Run: headless pygame with SDL's dummy video driver; simulated clock (each Clock.tick advances the game by its frame time, no real sleeping); random seed 0; keys injected as events and as key.get_pressed() state; mouse plan: one left click at the window centre at the start of phase 2, then a move to the lower-right quarter at the start of phase 3.
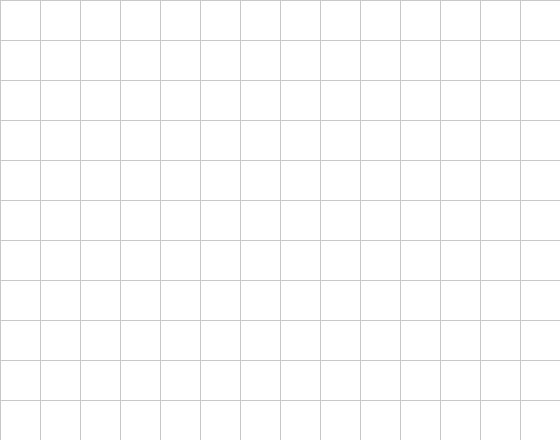
Frame 1 of 4 · flips 1–60 · no input
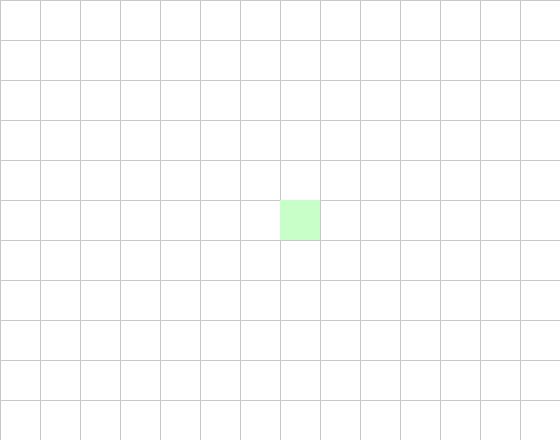
Frame 2 of 4 · flips 61–180 · clicked the window centre · tapped SPACE, RETURN · held RIGHT (→), D
Frame 3 of 4 · flips 181–300 · moved the mouse to the lower-right quarter · held DOWN (↓), S · screen unchanged from frame 2, image omitted
Frame 4 of 4 · flips 301–420 · held LEFT (←), A, UP (↑), W · screen unchanged from frame 3, image omitted

The pygame program that drew these frames:

import heapq
import math
import sys

import pygame

# Initialize Pygame
pygame.init()

# --------- Configuration Constants -----------
CELL_SIZE = 40  # size of one grid cell (in pixels)
GRID_COLS = 14  # number of columns in the grid
GRID_ROWS = 11  # number of rows in the grid
WIDTH, HEIGHT = CELL_SIZE * GRID_COLS, CELL_SIZE * GRID_ROWS  # window size in pixels
ENEMY_RADIUS = CELL_SIZE // 2
PATROL_RADIUS = CELL_SIZE // 2

# Colors
WHITE = (255, 255, 255)
BLACK = (0, 0, 0)
GRAY = (200, 200, 200)
RED = (255, 0, 0)
BLUE = (0, 0, 255)
GREEN = (0, 255, 0)
LIGHT_BLUE = (173, 216, 230)
LIGHT_GREEN = (200, 255, 200)

# --------- Set Up Display -----------
screen = pygame.display.set_mode((WIDTH, HEIGHT))
pygame.display.set_caption("Multiple Patrol Paths and Enemies")
clock = pygame.time.Clock()

# --------- Global Game State -----------
current_patrol_path = []  # the cells (as (col, row)) being defined right now
patrols = []  # list of finalized Patrol objects
target_cell = None  # the cell marked as enemy target (blue)
enemies = []  # list to hold enemy objects


# --------- Helper: Convert grid cell to pixel center -----------
def cell_center(cell):
    col, row = cell
    return col * CELL_SIZE + CELL_SIZE // 2, row * CELL_SIZE + CELL_SIZE // 2


# --------- A* Pathfinding Function -----------
def a_star(start, goal):
    """Computes a path from start to goal on an open grid using A*.
       Returns a list of cells (each a (col, row) tuple)."""

    def heuristic(a, b):
        return abs(a[0] - b[0]) + abs(a[1] - b[1])

    neighbors = [(1, 0), (-1, 0), (0, 1), (0, -1)]
    close_set = set()
    came_from = {}
    gscore = {start: 0}
    fscore = {start: heuristic(start, goal)}
    oheap = []
    heapq.heappush(oheap, (fscore[start], start))

    while oheap:
        current = heapq.heappop(oheap)[1]
        if current == goal:
            # Reconstruct path:
            data = []
            while current in came_from:
                data.append(current)
                current = came_from[current]
            data.append(start)
            data.reverse()
            return data

        close_set.add(current)
        for dx, dy in neighbors:
            neighbor = (current[0] + dx, current[1] + dy)
            if not (0 <= neighbor[0] < GRID_COLS and 0 <= neighbor[1] < GRID_ROWS):
                continue  # out of bounds
            tentative_g = gscore[current] + 1
            if neighbor in close_set and tentative_g >= gscore.get(neighbor, 0):
                continue
            if tentative_g < gscore.get(neighbor, float('inf')) or neighbor not in [item[1] for item in oheap]:
                came_from[neighbor] = current
                gscore[neighbor] = tentative_g
                fscore[neighbor] = tentative_g + heuristic(neighbor, goal)
                heapq.heappush(oheap, (fscore[neighbor], neighbor))
    return None  # no path found


# --------- Patrol Class -----------
class Patrol:
    def __init__(self, path, speed=100):
        # 'path' is a list of grid cells (col, row)
        self.path = path[:]  # make a copy of the path
        self.speed = speed  # pixels per second
        self.index = 0  # current index in the path
        self.progress = 0.0  # progress (0-1) along the current segment
        self.direction = 1  # 1 = forward along the list, -1 = backward
        self.pos = cell_center(self.path[0])

    def update(self, dt):
        if len(self.path) < 2:
            return  # nothing to patrol if only one cell
        next_index = self.index + self.direction
        # Reverse direction if at either end:
        if next_index < 0 or next_index >= len(self.path):
            next_index = self.index - self.direction
            if next_index < 0 or next_index >= len(self.path):
                return
        start_pos = cell_center(self.path[self.index])
        end_pos = cell_center(self.path[next_index])
        dx = end_pos[0] - start_pos[0]
        dy = end_pos[1] - start_pos[1]
        segment_length = math.hypot(dx, dy)
        if segment_length == 0:
            self.index = next_index
            self.progress = 0.0
            return
        # Increase progress along the segment:
        self.progress += self.speed * dt / segment_length
        if self.progress >= 1.0:
            self.index = next_index
            self.progress -= 1.0
            next_index = self.index + self.direction
            if next_index < 0 or next_index >= len(self.path):
                self.direction *= -1
                next_index = self.index + self.direction
                if next_index < 0 or next_index >= len(self.path):
                    print("ERROR")
                    self.progress = 0.0
                    self.pos = cell_center(self.path[self.index])
                    return
            start_pos = cell_center(self.path[self.index])
            end_pos = cell_center(self.path[next_index])
            dx = end_pos[0] - start_pos[0]
            dy = end_pos[1] - start_pos[1]
        # Update position by linear interpolation:
        self.pos = (start_pos[0] + dx * self.progress,
                    start_pos[1] + dy * self.progress)

    def draw(self, surface):
        # Optionally draw the patrol's complete path (as a green line)
        if len(self.path) > 1:
            points = [cell_center(cell) for cell in self.path]
            pygame.draw.lines(surface, GREEN, False, points, 3)
        # Draw the patrol itself as a red circle
        pygame.draw.circle(surface, RED, (int(self.pos[0]), int(self.pos[1])), PATROL_RADIUS)


# --------- Enemy Class -----------
class Enemy:
    def __init__(self, start_cell, target_cell, speed=80):
        self.start_cell = start_cell
        self.target_cell = target_cell
        self.speed = speed
        # Compute a route (list of grid cells) using A*
        self.path = a_star(start_cell, target_cell)
        if self.path is None or len(self.path) == 0:
            self.path = [start_cell]
        self.index = 0  # current index in the path
        self.progress = 0.0  # progress along the current segment
        self.pos = cell_center(self.path[0])

    def update(self, dt):
        if len(self.path) < 2:
            return  # no path or already at destination
        next_index = self.index + 1
        if next_index >= len(self.path):
            return  # reached destination; remain here.
        start_pos = cell_center(self.path[self.index])
        end_pos = cell_center(self.path[next_index])
        dx = end_pos[0] - start_pos[0]
        dy = end_pos[1] - start_pos[1]
        segment_length = math.hypot(dx, dy)
        if segment_length == 0:
            self.index = next_index
            self.progress = 0.0
            return
        self.progress += self.speed * dt / segment_length
        if self.progress >= 1.0:
            self.index = next_index
            self.progress -= 1.0
            if self.index >= len(self.path) - 1:
                self.pos = end_pos
                return
            start_pos = cell_center(self.path[self.index])
            end_pos = cell_center(self.path[self.index + 1])
            dx = end_pos[0] - start_pos[0]
            dy = end_pos[1] - start_pos[1]
        self.pos = (start_pos[0] + dx * self.progress,
                    start_pos[1] + dy * self.progress)

    def draw(self, surface):
        pygame.draw.circle(surface, BLUE, (int(self.pos[0]), int(self.pos[1])), ENEMY_RADIUS)


# --------- Main Game Loop -----------
running = True
while running:
    dt = clock.tick(60) / 1000.0  # seconds elapsed since last frame
    for event in pygame.event.get():
        if event.type == pygame.QUIT:
            running = False

        # --- Keyboard Events ---
        elif event.type == pygame.KEYDOWN:
            if event.key == pygame.K_m:
                # Mark the target cell (blue) under the mouse cursor.
                mouse_x, mouse_y = pygame.mouse.get_pos()
                col = mouse_x // CELL_SIZE
                row = mouse_y // CELL_SIZE
                target_cell = (col, row)
            elif event.key == pygame.K_e:
                # Spawn an enemy at the cell under the mouse cursor (if a target has been marked).
                if target_cell is not None:
                    mouse_x, mouse_y = pygame.mouse.get_pos()
                    col = mouse_x // CELL_SIZE
                    row = mouse_y // CELL_SIZE
                    enemy = Enemy((col, row), target_cell)
                    enemies.append(enemy)
            elif event.key == pygame.K_n:
                # Finalize the current patrol path (if it has any cells) and begin a new one.
                if current_patrol_path:
                    patrols.append(Patrol(current_patrol_path))
                    current_patrol_path = []  # reset for a new patrol path

        # --- Mouse Events ---
        elif event.type == pygame.MOUSEBUTTONDOWN:
            if event.button == 1:  # left-click: add cell to the current patrol path
                mouse_x, mouse_y = event.pos
                col = mouse_x // CELL_SIZE
                row = mouse_y // CELL_SIZE
                cell = (col, row)
                in_patrol_path = False
                for patrol in patrols:
                    if math.hypot(mouse_x - patrol.pos[0], mouse_y - patrol.pos[1]) < PATROL_RADIUS * 1.5:
                        patrol.direction *= -1
                        # TODO a bit scuffed but it should work?
                        patrol.index -= patrol.direction
                        patrol.progress = 1 - patrol.progress
                        in_patrol_path = True
                        print("clicked")
                if cell not in current_patrol_path and not in_patrol_path:
                    current_patrol_path.append(cell)

                    # --- Update Game Objects ---
    for patrol in patrols:
        patrol.update(dt)
    for enemy in enemies:
        enemy.update(dt)

    # --- Check for Collisions between Patrols and Enemies ---
    # If any patrol (red circle) collides with an enemy (blue circle), remove that enemy.
    for patrol in patrols:
        for enemy in enemies[:]:
            dx = patrol.pos[0] - enemy.pos[0]
            dy = patrol.pos[1] - enemy.pos[1]
            if math.hypot(dx, dy) < PATROL_RADIUS + ENEMY_RADIUS:
                enemies.remove(enemy)

    # --- Draw Everything ---
    screen.fill(WHITE)

    # Draw grid lines
    for x in range(0, WIDTH, CELL_SIZE):
        pygame.draw.line(screen, GRAY, (x, 0), (x, HEIGHT))
    for y in range(0, HEIGHT, CELL_SIZE):
        pygame.draw.line(screen, GRAY, (0, y), (WIDTH, y))

    # Highlight the target cell (if set) with a light-blue rectangle.
    if target_cell is not None:
        target_rect = pygame.Rect(target_cell[0] * CELL_SIZE, target_cell[1] * CELL_SIZE, CELL_SIZE, CELL_SIZE)
        pygame.draw.rect(screen, LIGHT_BLUE, target_rect)

    # Draw the cells that are part of the current (unfinalized) patrol path
    for cell in current_patrol_path:
        rect = pygame.Rect(cell[0] * CELL_SIZE, cell[1] * CELL_SIZE, CELL_SIZE, CELL_SIZE)
        pygame.draw.rect(screen, LIGHT_GREEN, rect)
    # Optionally, draw lines connecting the current patrol cells if there are at least 2.
    if len(current_patrol_path) > 1:
        points = [cell_center(cell) for cell in current_patrol_path]
        pygame.draw.lines(screen, LIGHT_GREEN, False, points, 3)

    # Draw all finalized patrols
    for patrol in patrols:
        patrol.draw(screen)

    # Draw all enemies
    for enemy in enemies:
        enemy.draw(screen)

    pygame.display.flip()

pygame.quit()
sys.exit()
